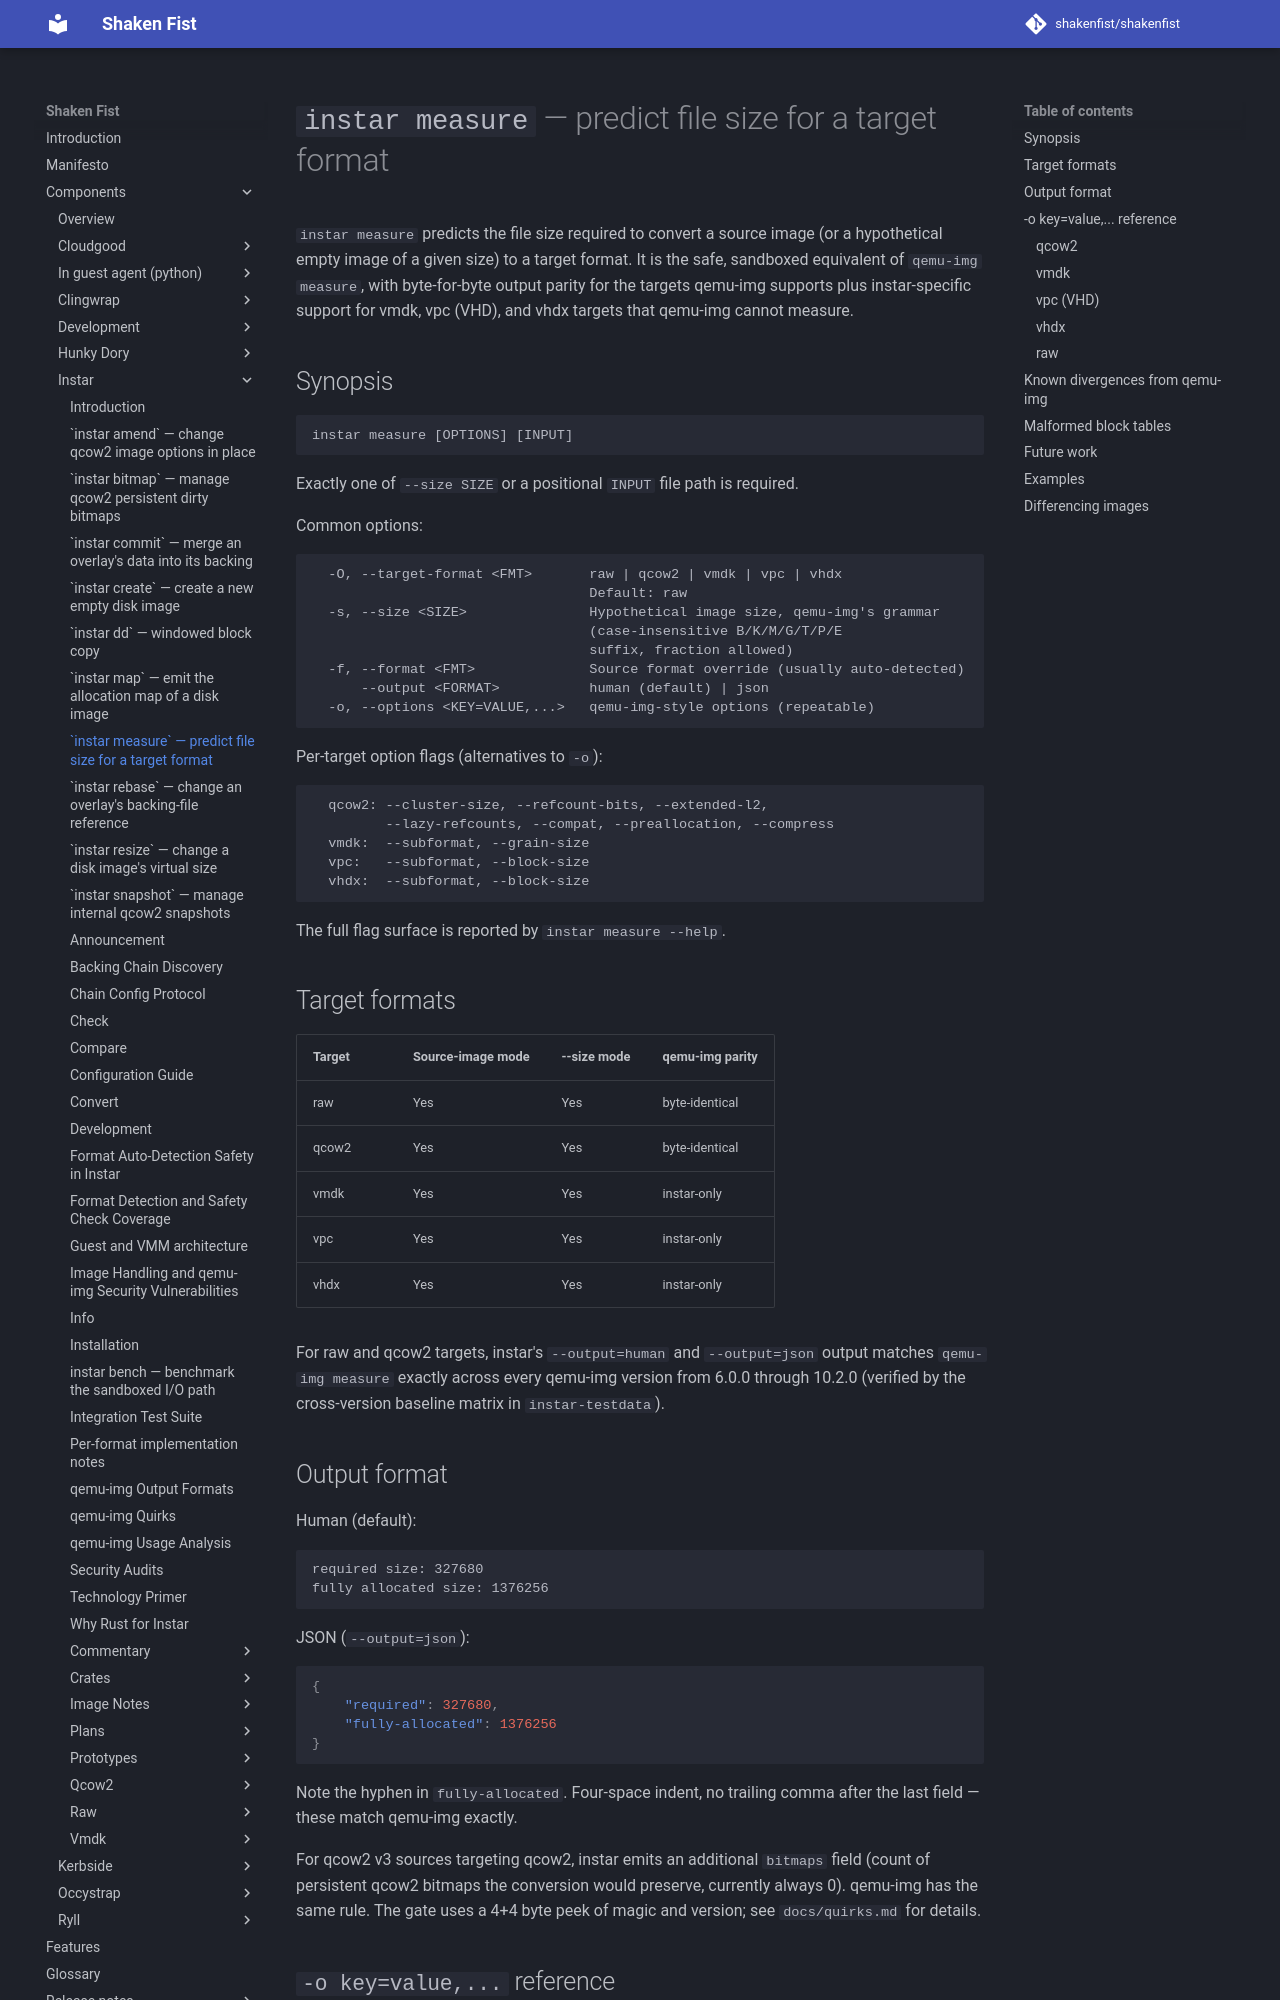

repository: shakenfist/shakenfist · page: components/instar/measure/index.html · generator: mkdocs

# `instar measure` — predict file size for a target format

`instar measure` predicts the file size required to convert a source image
(or a hypothetical empty image of a given size) to a target format. It is
the safe, sandboxed equivalent of `qemu-img measure`, with byte-for-byte
output parity for the targets qemu-img supports plus instar-specific support
for vmdk, vpc (VHD), and vhdx targets that qemu-img cannot measure.

## Synopsis

```
instar measure [OPTIONS] [INPUT]
```

Exactly one of `--size SIZE` or a positional `INPUT` file path is required.

Common options:

```
  -O, --target-format <FMT>       raw | qcow2 | vmdk | vpc | vhdx
                                  Default: raw
  -s, --size <SIZE>               Hypothetical image size, qemu-img's grammar
                                  (case-insensitive B/K/M/G/T/P/E
                                  suffix, fraction allowed)
  -f, --format <FMT>              Source format override (usually auto-detected)
      --output <FORMAT>           human (default) | json
  -o, --options <KEY=VALUE,...>   qemu-img-style options (repeatable)
```

Per-target option flags (alternatives to `-o`):

```
  qcow2: --cluster-size, --refcount-bits, --extended-l2,
         --lazy-refcounts, --compat, --preallocation, --compress
  vmdk:  --subformat, --grain-size
  vpc:   --subformat, --block-size
  vhdx:  --subformat, --block-size
```

The full flag surface is reported by `instar measure --help`.

## Target formats

| Target | Source-image mode | --size mode | qemu-img parity |
|--------|-------------------|-------------|-----------------|
| raw    | Yes | Yes | byte-identical |
| qcow2  | Yes | Yes | byte-identical |
| vmdk   | Yes | Yes | instar-only |
| vpc    | Yes | Yes | instar-only |
| vhdx   | Yes | Yes | instar-only |

For raw and qcow2 targets, instar's `--output=human` and `--output=json`
output matches `qemu-img measure` exactly across every qemu-img version from
6.0.0 through 10.2.0 (verified by the cross-version baseline matrix in
`instar-testdata`).

## Output format

Human (default):

```
required size: 327680
fully allocated size: 1376256
```

JSON (`--output=json`):

```json
{
    "required": 327680,
    "fully-allocated": 1376256
}
```

Note the hyphen in `fully-allocated`. Four-space indent, no trailing comma
after the last field — these match qemu-img exactly.

For qcow2 v3 sources targeting qcow2, instar emits an additional `bitmaps`
field (count of persistent qcow2 bitmaps the conversion would preserve,
currently always 0). qemu-img has the same rule. The gate uses a 4+4 byte
peek of magic and version; see `docs/quirks.md` for details.

## `-o key=value,...` reference

Repeatable; later `-o` invocations override earlier ones. Individual flag
values are overridden by matching `-o` keys when both are specified.

### qcow2

Honoured:
- `cluster_size`, `compat` (0.10|1.1), `refcount_bits`
- `extended_l2` (on|off; requires `cluster_size >= 16k`, as `create`
  does -- a target nothing can create is not one to measure),
  `lazy_refcounts` (on|off)
- `compression_type` (zlib|zstd), `preallocation` (off|metadata|falloc|full)

Rejected (future work):
- `backing_file`, `backing_fmt`, `data_file`, `data_file_raw`, `encrypt.*`
